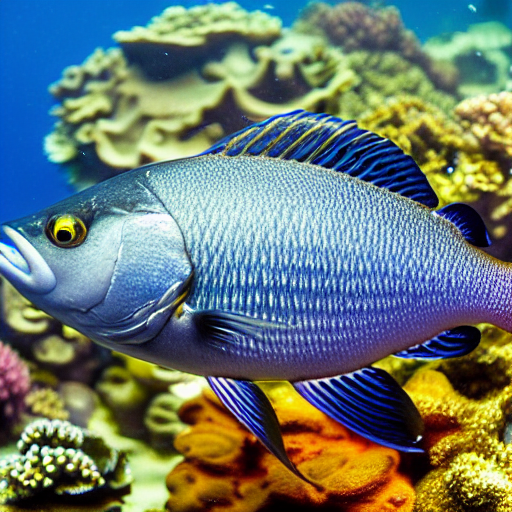
Generation parameters embedded in this image by AUTOMATIC1111 Stable Diffusion web UI or a fork of it (Forge, ...) (PNG 'parameters' text chunk):
masterpiece, best quality, an underwater "full-frame close-up photo of a fish", ("panoramic shot") high detail, hyperrealism, concept art, artstation trending, behance, deviantart featured
Negative prompt: framed, frames, collage, three legs, lowres, bad anatomy, bad hands, text, error, missing fingers, extra digit, fewer digits, cropped, worst quality, low quality, normal quality, jpeg artifacts, signature, watermark, username, blurry, artist name, cropped headroom
Steps: 60, Sampler: DPM++ 2M Karras, CFG scale: 10, Seed: 3780875367, Size: 512x512, Model hash: 44bf0551